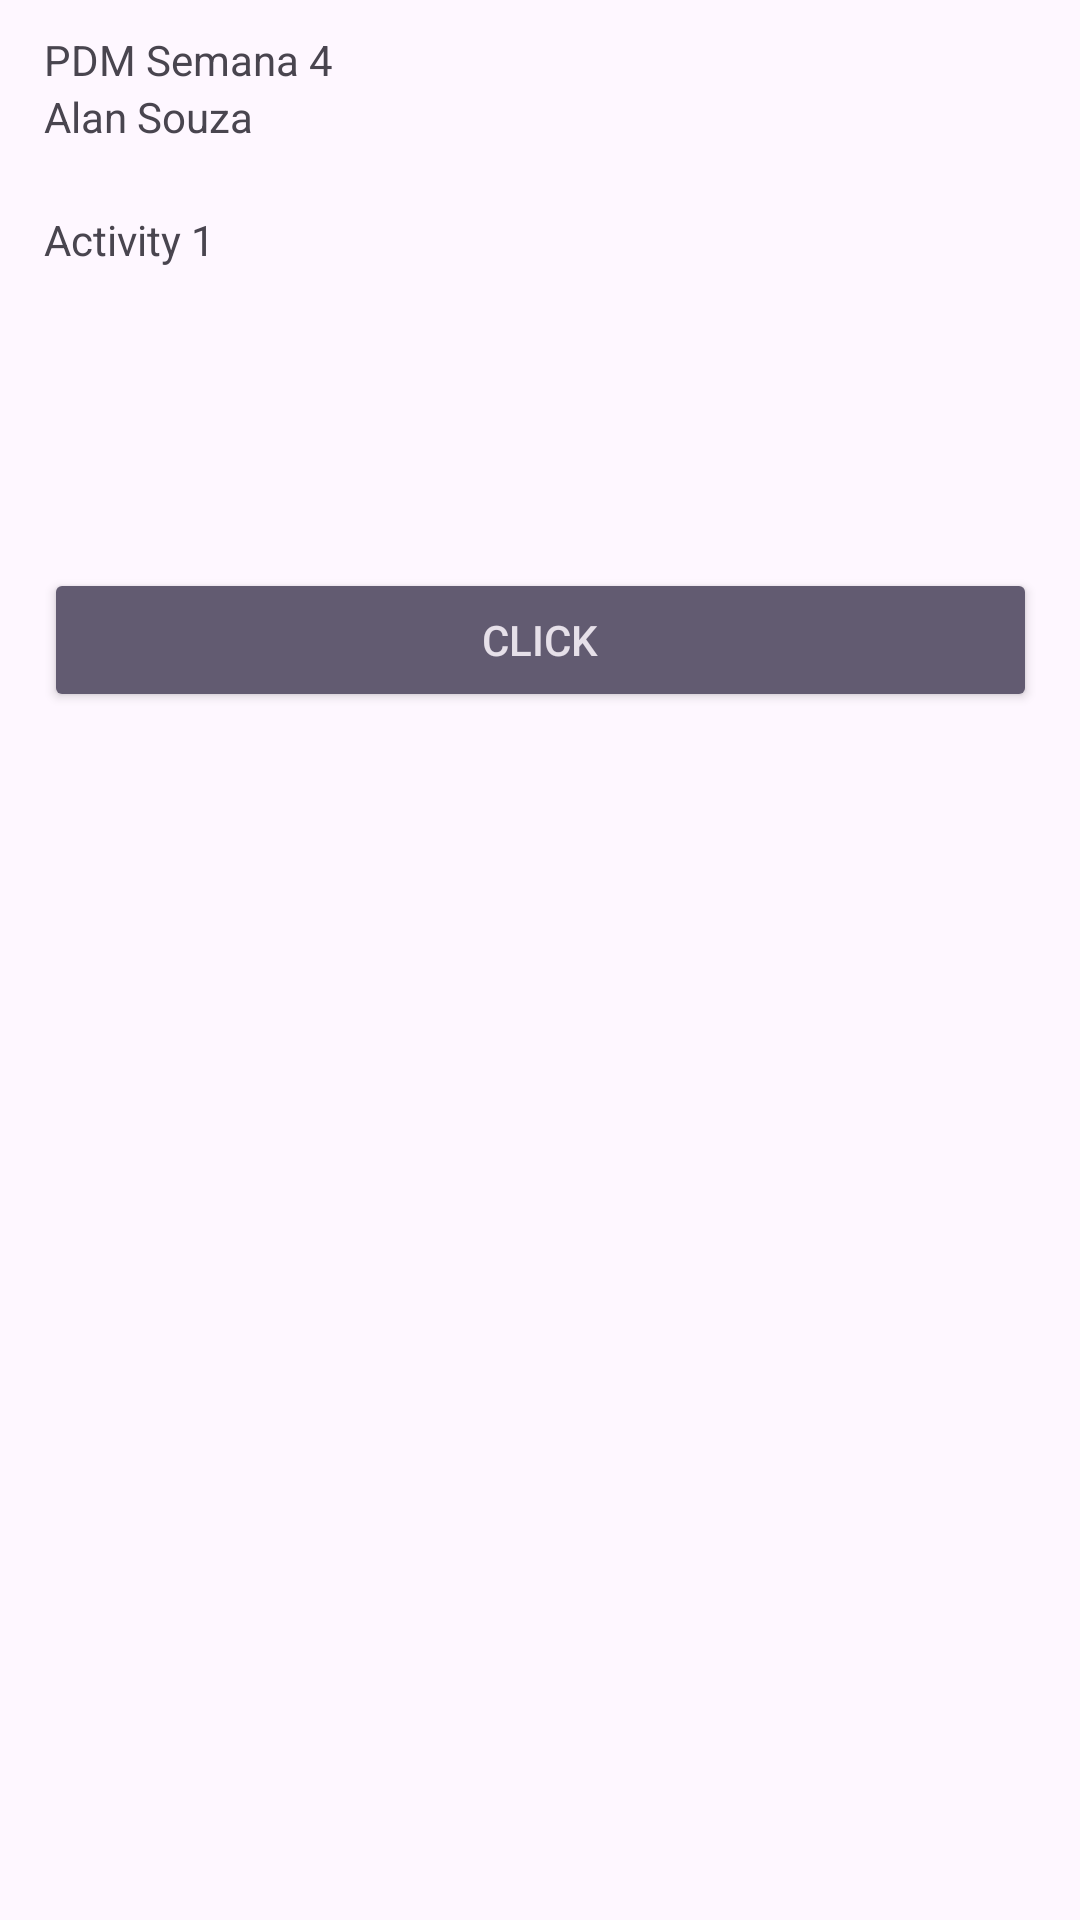

Produce the Android XML layout that renders to this screen, including the resource entries it uses.
<!-- AndroidManifest.xml: application theme Theme.PDMSemana_4 -->
<!-- res/layout/activity_main.xml -->
<?xml version="1.0" encoding="utf-8"?>
<androidx.constraintlayout.widget.ConstraintLayout xmlns:android="http://schemas.android.com/apk/res/android"
    xmlns:app="http://schemas.android.com/apk/res-auto"
    xmlns:tools="http://schemas.android.com/tools"
    android:id="@+id/main"
    android:layout_width="match_parent"
    android:layout_height="match_parent"
    tools:context=".MainActivity">

    <LinearLayout
        android:layout_width="331dp"
        android:layout_height="664dp"
        android:orientation="vertical"
        app:layout_constraintBottom_toBottomOf="parent"
        app:layout_constraintEnd_toEndOf="parent"
        app:layout_constraintStart_toStartOf="parent"
        app:layout_constraintTop_toTopOf="parent">

        <Space
            android:layout_width="match_parent"
            android:layout_height="22dp" />

        <TextView
            android:layout_width="match_parent"
            android:layout_height="wrap_content"
            android:text="PDM Semana 4" />

        <TextView
            android:id="@+id/textView2"
            android:layout_width="match_parent"
            android:layout_height="wrap_content"
            android:text="Alan Souza" />

        <Space
            android:layout_width="match_parent"
            android:layout_height="22dp" />

        <TextView
            android:id="@+id/textView"
            android:layout_width="match_parent"
            android:layout_height="wrap_content"
            android:text="Activity 1" />

        <Space
            android:layout_width="match_parent"
            android:layout_height="100dp" />

        <Button
            android:id="@+id/botChangeActivity"
            style="@style/Widget.AppCompat.Button.Colored"
            android:layout_width="match_parent"
            android:layout_height="wrap_content"
            android:text="Click" />

    </LinearLayout>

</androidx.constraintlayout.widget.ConstraintLayout>
<!-- resources referenced by this layout -->
<resources>
  <style name="Theme.PDMSemana_4" parent="Base.Theme.PDMSemana_4" />
  <style name="Base.Theme.PDMSemana_4" parent="Theme.Material3.DayNight.NoActionBar">
          
          
      </style>
</resources>
